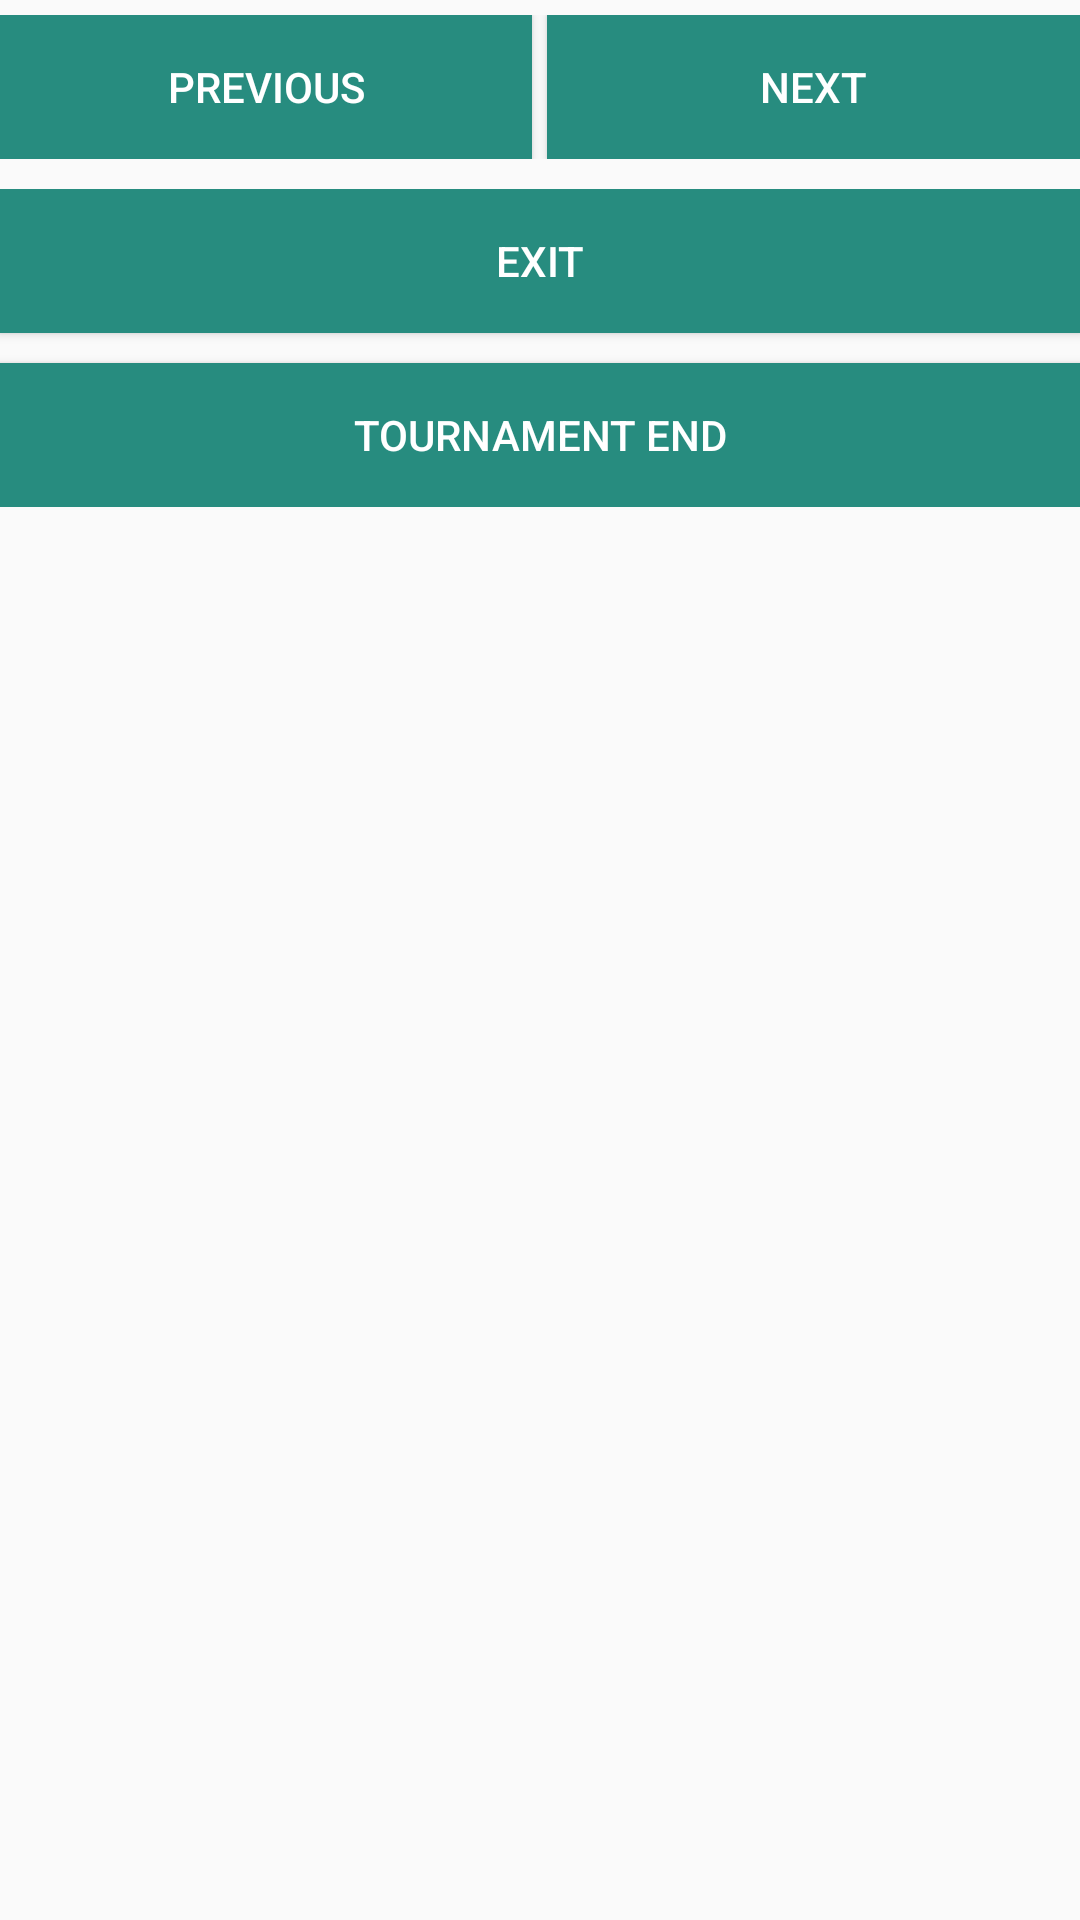

Write the Android layout XML for this screen, with the resource values it uses.
<!-- AndroidManifest.xml: application theme AppTheme -->
<!-- res/layout/playoff.xml -->
<?xml version="1.0" encoding="utf-8"?>
<LinearLayout
    xmlns:android="http://schemas.android.com/apk/res/android" android:layout_width="match_parent"
    android:layout_height="match_parent"
    android:orientation="vertical">
    <LinearLayout
        android:layout_width="match_parent"
        android:layout_height="wrap_content"
        android:orientation="horizontal"
        android:layout_marginTop="5dp">
        <Button
            android:layout_width="wrap_content"
            android:layout_height="wrap_content"
            android:text="@string/previous"
            android:layout_marginRight="5dp"
            android:layout_weight=".50"
            android:id="@+id/btn_previous"
            android:background="@color/colorTextHint"
            android:onClick="next"/>
        <Button
            android:layout_width="wrap_content"
            android:layout_height="wrap_content"
            android:text="@string/next"
            android:id="@+id/btn_next"
            android:layout_weight=".50"
            android:background="@color/colorTextHint"
            android:onClick="previous"
            />

    </LinearLayout>
    <ScrollView
        android:layout_width="match_parent"
        android:layout_height="wrap_content">

        <LinearLayout
            android:layout_width="match_parent"
            android:layout_height="wrap_content"
            android:orientation="vertical"
            android:id="@+id/container"
            android:background="@color/colorPrimary">

        </LinearLayout>

    </ScrollView>

    <LinearLayout
        android:layout_width="match_parent"
        android:layout_height="wrap_content"
        android:layout_marginTop="10sp"
        android:orientation="vertical">
        <Button
            android:layout_width="match_parent"
            android:layout_height="wrap_content"
            android:text="@string/btn_exit"
            android:background="@color/colorTextHint"
            android:id="@+id/btn_exit"/>

        <Button
            android:layout_width="match_parent"
            android:layout_height="wrap_content"
            android:id="@+id/tournament_end"
            android:text="Tournament end"
            android:background="@color/colorTextHint"
            android:layout_marginTop="10sp"/>
    </LinearLayout>
</LinearLayout>
<!-- resources referenced by this layout -->
<resources>
  <color name="colorPrimary">#51d8c7</color>
  <color name="colorTextHint">#278c7f</color>
  <string name="btn_exit">Exit</string>
  <string name="next">Next</string>
  <string name="previous">Previous</string>
  <style name="AppTheme" parent="Theme.AppCompat.Light.DarkActionBar">
          <item name="colorPrimary">@color/colorPrimary</item>
          <item name="colorPrimaryDark">@color/colorPrimaryDark</item>
          <item name="colorAccent">@color/colorAccent</item>
          <item name="android:textColor">@color/colorText</item>
          <item name="android:textColorHint">@color/colorText</item>
          <item name="colorControlNormal">@color/colorText</item>
          <item name="colorControlActivated">@color/colorText</item>
      </style>
  <color name="colorPrimaryDark">#51d8c7</color>
  <color name="colorAccent">#FFFFFF</color>
  <color name="colorText">#FFFFFF</color>
</resources>
